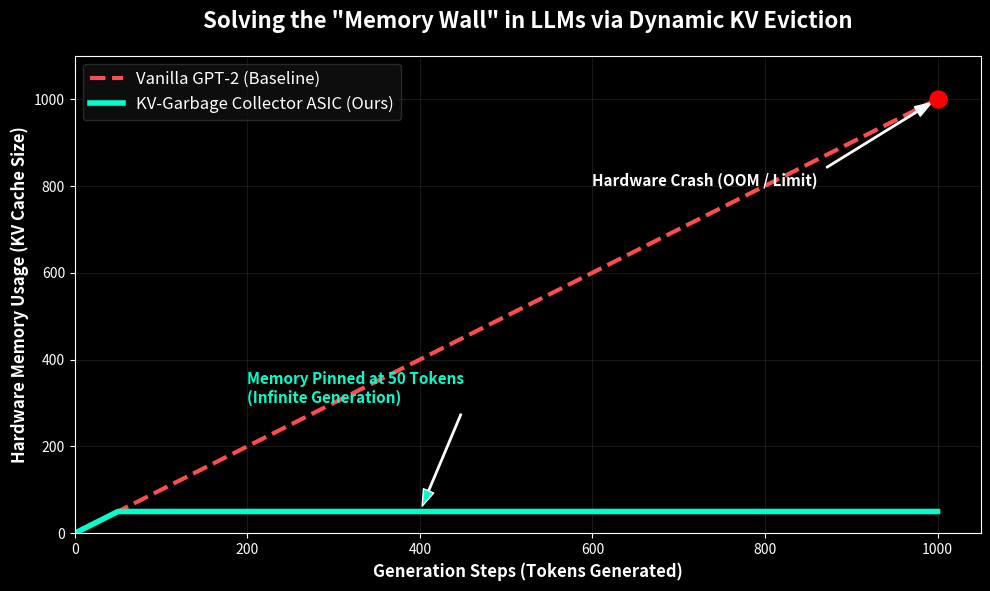

Write Python code to recreate this figure.
import matplotlib.pyplot as plt
import numpy as np

print("📊 Generating publication-ready graph for LinkedIn...")

# --- DATA SIMULATION ---
# We are plotting Generation Steps vs. KV Cache Size (Tokens)
steps = np.arange(0, 1050, 50)

# Baseline Data: Cache grows linearly by 1 token per step until it crashes at 1000
baseline_cache = steps.copy()
# Remove data after step 1000 to simulate the crash
baseline_steps = steps[steps <= 1000]
baseline_cache = baseline_cache[:len(baseline_steps)]

# ASIC Emulator Data: Cache grows to 50, then the Garbage Collector pins it flat
MAX_BUDGET = 50
asic_cache = np.clip(steps, 0, MAX_BUDGET)

# --- GRAPH STYLING ---
plt.style.use('dark_background') # Dark mode looks premium on LinkedIn
fig, ax = plt.subplots(figsize=(10, 6), dpi=300)

# Plot Baseline (Red, dashed, showing failure)
ax.plot(baseline_steps, baseline_cache, color='#ff4c4c', linewidth=3, linestyle='--', 
        label='Vanilla GPT-2 (Baseline)')
# Mark the crash point
ax.scatter([1000], [1000], color='red', s=150, zorder=5)
ax.annotate('Hardware Crash (OOM / Limit)', xy=(1000, 1000), xytext=(600, 800),
            arrowprops=dict(facecolor='white', shrink=0.05, width=1, headwidth=8),
            fontsize=11, color='white', fontweight='bold')

# Plot ASIC Emulator (Neon Green, solid, showing infinite stability)
ax.plot(steps, asic_cache, color='#00ffcc', linewidth=4, 
        label='KV-Garbage Collector ASIC (Ours)')
# Mark the pinning point
ax.annotate(f'Memory Pinned at {MAX_BUDGET} Tokens\n(Infinite Generation)', xy=(400, 50), xytext=(200, 300),
            arrowprops=dict(facecolor='#00ffcc', shrink=0.05, width=1, headwidth=8),
            fontsize=11, color='#00ffcc', fontweight='bold')

# --- FORMATTING ---
ax.set_title('Solving the "Memory Wall" in LLMs via Dynamic KV Eviction', fontsize=16, fontweight='bold', pad=20)
ax.set_xlabel('Generation Steps (Tokens Generated)', fontsize=12, fontweight='bold')
ax.set_ylabel('Hardware Memory Usage (KV Cache Size)', fontsize=12, fontweight='bold')

# Add subtle grid
ax.grid(color='#333333', linestyle='-', linewidth=0.5, alpha=0.7)

# Legend and limits
ax.legend(loc='upper left', fontsize=12, frameon=True, facecolor='#111111', edgecolor='#333333')
ax.set_xlim(0, 1050)
ax.set_ylim(0, 1100)

# Clean up layout and save
plt.tight_layout()
filename = "kv_cache_comparison.png"
plt.savefig(filename, facecolor=fig.get_facecolor(), edgecolor='none')
print(f"✅ Graph successfully saved as '{filename}' in your workspace folder!")

# Show the graph on screen
plt.show()
